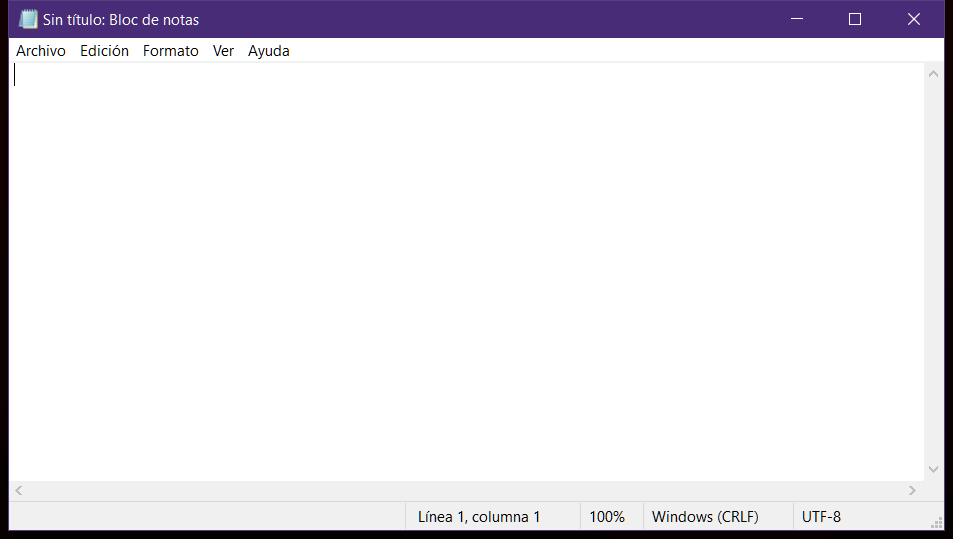
Task: Robotic Enterprise Framework Demo
Workflow: InitAllApplications

Step 1: Use Application: Sin título: Bloc de notas on the element in window 'Sin título: Bloc de notas' (notepad.exe)
